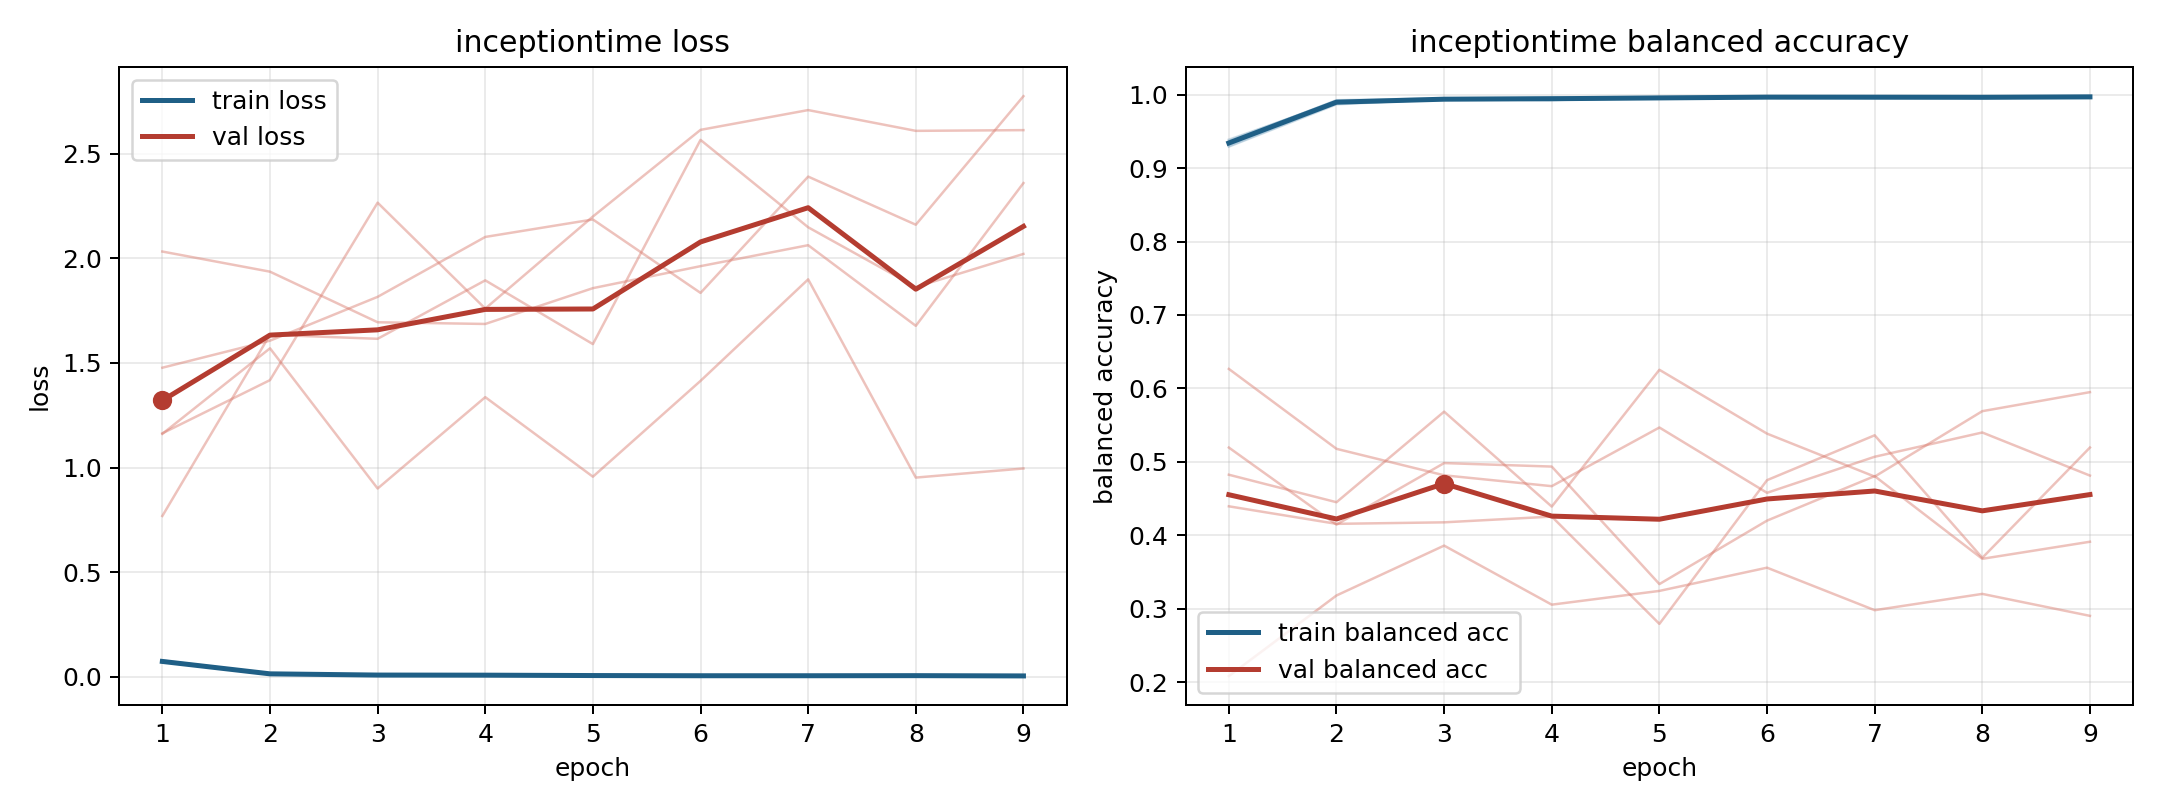

The data file committed next to this chart (first rows):
model, fold, epoch, train_loss, train_balanced_accuracy, val_loss, val_balanced_accuracy
inceptiontime, 1, 1, 0.07079, 0.9353, 1.477, 0.2083
inceptiontime, 1, 2, 0.01174, 0.9925, 1.606, 0.3181
inceptiontime, 1, 3, 0.00663, 0.995, 1.816, 0.386
inceptiontime, 1, 4, 0.005503, 0.9962, 2.102, 0.3056
inceptiontime, 1, 5, 0.005297, 0.9952, 2.185, 0.3243
inceptiontime, 1, 6, 0.005943, 0.9962, 1.834, 0.3559
inceptiontime, 1, 7, 0.005393, 0.9965, 2.39, 0.2981
inceptiontime, 1, 8, 0.003636, 0.9979, 2.16, 0.3203
inceptiontime, 1, 9, 0.003242, 0.9973, 2.774, 0.2903
inceptiontime, 2, 1, 0.07113, 0.9374, 1.163, 0.5195
inceptiontime, 2, 2, 0.01171, 0.9918, 1.418, 0.4146
inceptiontime, 2, 3, 0.007738, 0.9936, 2.266, 0.4984
inceptiontime, 2, 4, 0.01003, 0.9929, 1.759, 0.4936
inceptiontime, 2, 5, 0.0061, 0.9956, 2.199, 0.3336
inceptiontime, 2, 6, 0.0034, 0.9976, 2.614, 0.42
inceptiontime, 2, 7, 0.006666, 0.9952, 2.708, 0.4806
inceptiontime, 2, 8, 0.005881, 0.9959, 2.609, 0.368
inceptiontime, 2, 9, 0.005894, 0.9955, 2.612, 0.3913
inceptiontime, 3, 1, 0.07615, 0.9293, 1.161, 0.4825
inceptiontime, 3, 2, 0.0166, 0.9868, 1.57, 0.4451
inceptiontime, 3, 3, 0.007769, 0.9943, 0.8996, 0.5684
inceptiontime, 3, 4, 0.009383, 0.9925, 1.336, 0.4391
inceptiontime, 3, 5, 0.004605, 0.9968, 0.9561, 0.6254
inceptiontime, 3, 6, 0.004092, 0.9967, 1.414, 0.5385
inceptiontime, 3, 7, 0.003154, 0.9975, 1.899, 0.48
inceptiontime, 3, 8, 0.006727, 0.9952, 0.9519, 0.5691
inceptiontime, 3, 9, 0.004324, 0.9968, 0.9953, 0.595
inceptiontime, 4, 1, 0.07764, 0.9302, 0.7685, 0.6266
inceptiontime, 4, 2, 0.01524, 0.9878, 1.634, 0.5178
inceptiontime, 4, 3, 0.009166, 0.9934, 1.615, 0.4817
inceptiontime, 4, 4, 0.007689, 0.9947, 1.894, 0.4669
inceptiontime, 4, 5, 0.00658, 0.9949, 1.59, 0.5468
inceptiontime, 4, 6, 0.005152, 0.9965, 2.566, 0.4579
inceptiontime, 4, 7, 0.004298, 0.9969, 2.148, 0.507
inceptiontime, 4, 8, 0.005694, 0.9956, 1.863, 0.54
inceptiontime, 4, 9, 0.003513, 0.9975, 2.021, 0.4813
inceptiontime, 5, 1, 0.07047, 0.9387, 2.032, 0.4395
inceptiontime, 5, 2, 0.01451, 0.9902, 1.936, 0.4156
inceptiontime, 5, 3, 0.009346, 0.9929, 1.694, 0.4177
inceptiontime, 5, 4, 0.005476, 0.9962, 1.686, 0.4255
inceptiontime, 5, 5, 0.006547, 0.9954, 1.857, 0.2794
inceptiontime, 5, 6, 0.0059, 0.9961, 1.962, 0.4751
inceptiontime, 5, 7, 0.004772, 0.9967, 2.062, 0.5362
inceptiontime, 5, 8, 0.00453, 0.9975, 1.677, 0.3693
inceptiontime, 5, 9, 0.003152, 0.9979, 2.359, 0.5195
